Run: headless pygame with SDL's dummy video driver; simulated clock (each Clock.tick advances the game by its frame time, no real sleeping); random seed 0; keys injected as events and as key.get_pressed() state; mouse plan: one left click at the window centre at the start of phase 2, then a move to the lower-right quarter at the start of phase 3.
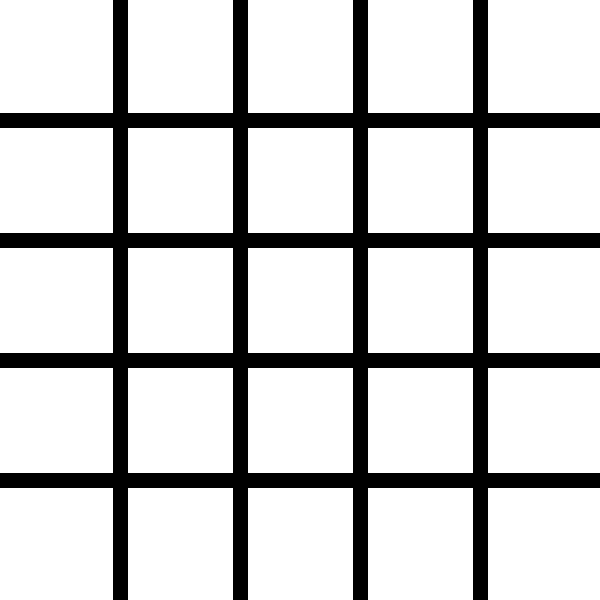
Frame 1 of 4 · flips 1–60 · no input
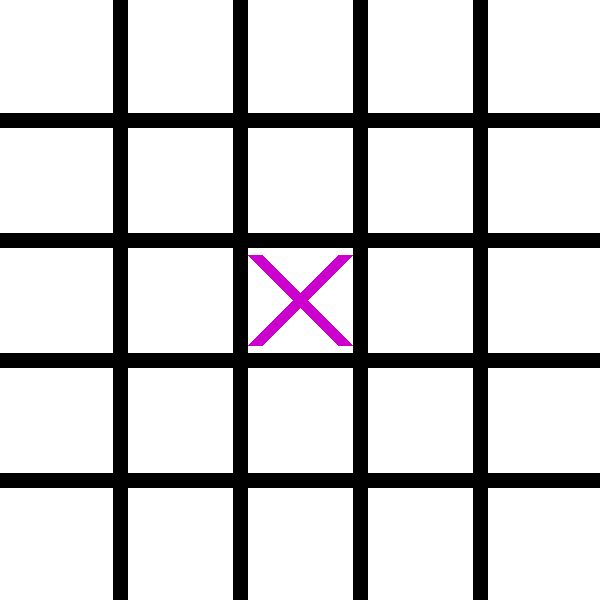
Frame 2 of 4 · flips 61–180 · clicked the window centre · tapped SPACE, RETURN · held RIGHT (→), D
Frame 3 of 4 · flips 181–300 · moved the mouse to the lower-right quarter · held DOWN (↓), S · screen unchanged from frame 2, image omitted
Frame 4 of 4 · flips 301–420 · held LEFT (←), A, UP (↑), W · screen unchanged from frame 3, image omitted

The pygame program that drew these frames:

import pygame
from pygame import mouse 
from pygame.locals import *

pygame.init()


Board_Height = 600
Board_Width = 600
lines_width = 15


Board_Screen = pygame.display.set_mode((Board_Width, Board_Height))
pygame.display.set_caption('Tic Tac Toe 5 by 5 Board')

# colors to use
ROSE = (204, 0, 204)
ORANGE = (255, 153, 51)
DARK_BLUE = (0, 0, 204)
WHITE = (255, 255, 255)
# font type
font = pygame.font.SysFont(None, 100)

# variables for game
Mouse_clicked = False
player = 1
position = (0,0)
Board = [[0, 0, 0, 0, 0], [0, 0, 0, 0, 0], [0, 0, 0, 0, 0], [0, 0, 0, 0, 0], [0, 0, 0, 0, 0]]
game_over = False
winner = 0


# to play again 
again_rect = Rect(Board_Width // 2 - 80, Board_Height // 2, 160, 50)


def draw_board():
    background = (255, 255, 255)
    grid = (0, 0, 0)
    Board_Screen.fill(background)
    for Grid_Lines in range(1, 5): 
        """I got 120 from doing 600 / 5 since I'm having 5 rows and column"""
        pygame.draw.line(Board_Screen, grid, (0, 120 * Grid_Lines), (Board_Width, 120 * Grid_Lines), lines_width)
        pygame.draw.line(Board_Screen, grid, (120 * Grid_Lines, 0), (120 * Grid_Lines, Board_Height), lines_width)




def draw_letter():
    x_position = 0
    for spots in Board:
        y_position = 0
        for y in spots:
            if y == 1:
                pygame.draw.line(Board_Screen, ROSE, (x_position * 120 + 15, y_position * 120 + 15), (x_position * 120 + 105, y_position * 120 + 105), lines_width)
                pygame.draw.line(Board_Screen, ROSE, (x_position * 120 + 15, y_position * 120 + 105), (x_position * 120 + 105, y_position * 120 + 15), lines_width)
                """The first number 15 is where the line starts and
                the second number 105 is when the lines ends
                both combine have to equal whatever your board is divide 
                by the amount of rows you have"""
            if y == -1:
                """what's half of 120. 60 to place the circle in the middle of the box
                and the another number is the size of the circle
                you have to play around with that to get the size circle you want"""
                pygame.draw.circle(Board_Screen, ORANGE, (x_position * 120 + 60, y_position * 120 + 60), 52 , lines_width)
            y_position += 1
        x_position += 1



def Is_the_game_over():
    global game_over
    global winner

    x_position = 0

    for spots in Board:
        if sum(spots) == 5:
            winner = 1
            game_over = True
        if sum(spots) == -5:
            winner = 2
            game_over = True
        
        if Board[0][x_position] + Board[1][x_position] + Board[2][x_position] +  Board[3][x_position] + Board[4][x_position]  == 5:
            winner = 1
            game_over = True
        if Board[0][x_position] + Board[1][x_position] + Board[2][x_position] +  Board[3][x_position] + Board[4][x_position]  == 5:
            winner = 2
            game_over = True
        x_position += 1
    
    if Board[0][0] + Board[1][1] + Board [2][2] + Board[3][3] + Board [4][4] == 5 or Board[2][0] + Board[1][1] + Board[2][2] + Board[3][3] + Board[0][2] == 5:
        winner = 1
        game_over = True
    if Board[0][0] + Board[1][1] + Board [2][2] + Board[3][3] + Board [4][4] == 5 or Board[2][0] + Board[1][1] + Board[2][2] + Board[3][3] + Board[0][2] == -5:
        winner = 2
        game_over = True
    

    if game_over == False:
        tie = True
        for row in Board:
            for letter in row:
                if letter == 0:
                    tie = False
        if tie == True:
            game_over = True
            winner = 0

def draw_game_over(winner):
	if winner != 0:
		end_text = "Player " + str(winner) + " wins!"
	elif winner == 0:
		end_text = "You have tied!"

	end_img = font.render(end_text, True, DARK_BLUE)
	pygame.draw.rect(Board_Screen, ORANGE, (Board_Width // 2 - 150, Board_Height // 2 - 60, 200, 50))
	Board_Screen.blit(end_img, (Board_Width // 2 - 150, Board_Height // 2 - 50))

	Play_Again = 'Play Again?'
	Play_Again_IMG = font.render(Play_Again, True, DARK_BLUE)
	pygame.draw.rect(Board_Screen, ORANGE, again_rect)
	Board_Screen.blit(Play_Again_IMG, (Board_Width // 2 - 80, Board_Height // 2 + 10))

def Start_5_by_5_Board():
    """Opens the window and close window"""
    global winner
    global game_over
    global position
    global Board
    global player
    global Mouse_clicked
    Start_Tic_Tac_Toe = True
    while Start_Tic_Tac_Toe == True:
        draw_board()
        draw_letter()
        for window in pygame.event.get():
            if window.type == pygame.QUIT:
                Start_Tic_Tac_Toe = False
            if game_over == False:

                if window.type == pygame.MOUSEBUTTONDOWN and Mouse_clicked == False:
                    Mouse_clicked = True
                if window.type == pygame.MOUSEBUTTONUP and Mouse_clicked == True:
                    Mouse_clicked = False
                    position = pygame.mouse.get_pos()
                    The_X_position = position[0] // 120
                    The_Y_position = position[1] // 120
                    if Board[The_X_position][The_Y_position] == 0:
                        Board[The_X_position][The_Y_position] = player
                        player *= -1
                        print(Board)
                        Is_the_game_over()

        if game_over == True:
            draw_game_over(winner)
            if window.type == pygame.MOUSEBUTTONDOWN and Mouse_clicked == False:
                Mouse_clicked = True
            if window.type == pygame.MOUSEBUTTONUP and Mouse_clicked == True:
                Mouse_clicked = False
                position = pygame.mouse.get_pos()
                if again_rect.collidepoint(position):
                    game_over = False
                    player = 1
                    position = (0, 0)
                    Board = []
                    winner = 0
                    Board = [[0, 0, 0, 0, 0], [0, 0, 0, 0, 0], [0, 0, 0, 0, 0], [0, 0, 0, 0, 0], [0, 0, 0, 0, 0]]


        pygame.display.update()
        


Start_5_by_5_Board()
